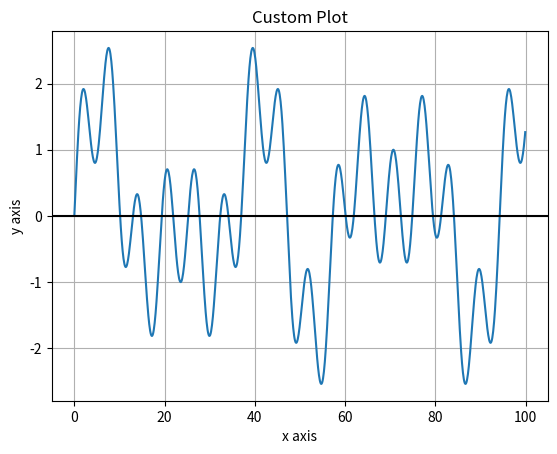

Python code for this plot:
# program: plotfunc.py
# author: Trevor M. Tomesh
# date: 2018/09/14
# description: This program simply plots a given function using matplotlib
# given a start value, and end value and a step value. 
# -----------------------------------------------------------------------------
from numpy import *
import matplotlib.pyplot as plot

# define start, end and step
pStart = 0
pEnd = 100
pStep = 0.1

# define the title and axies 
ptitle = "Custom Plot"
pxaxis = "x axis"
pyaxis = "y axis"

x = arange(pStart, pEnd, pStep)
y = sin(x)+sin(x/3)+sin(x/5)

plot.plot(x, y)

# render the title
plot.title(ptitle)

# Give x axis label 
plot.xlabel(pxaxis)

# Give y axis label 
plot.ylabel(pyaxis)
plot.grid(True, which='both')
plot.axhline(y=0, color='k')
plot.show()

# Display the plot
plot.show()
